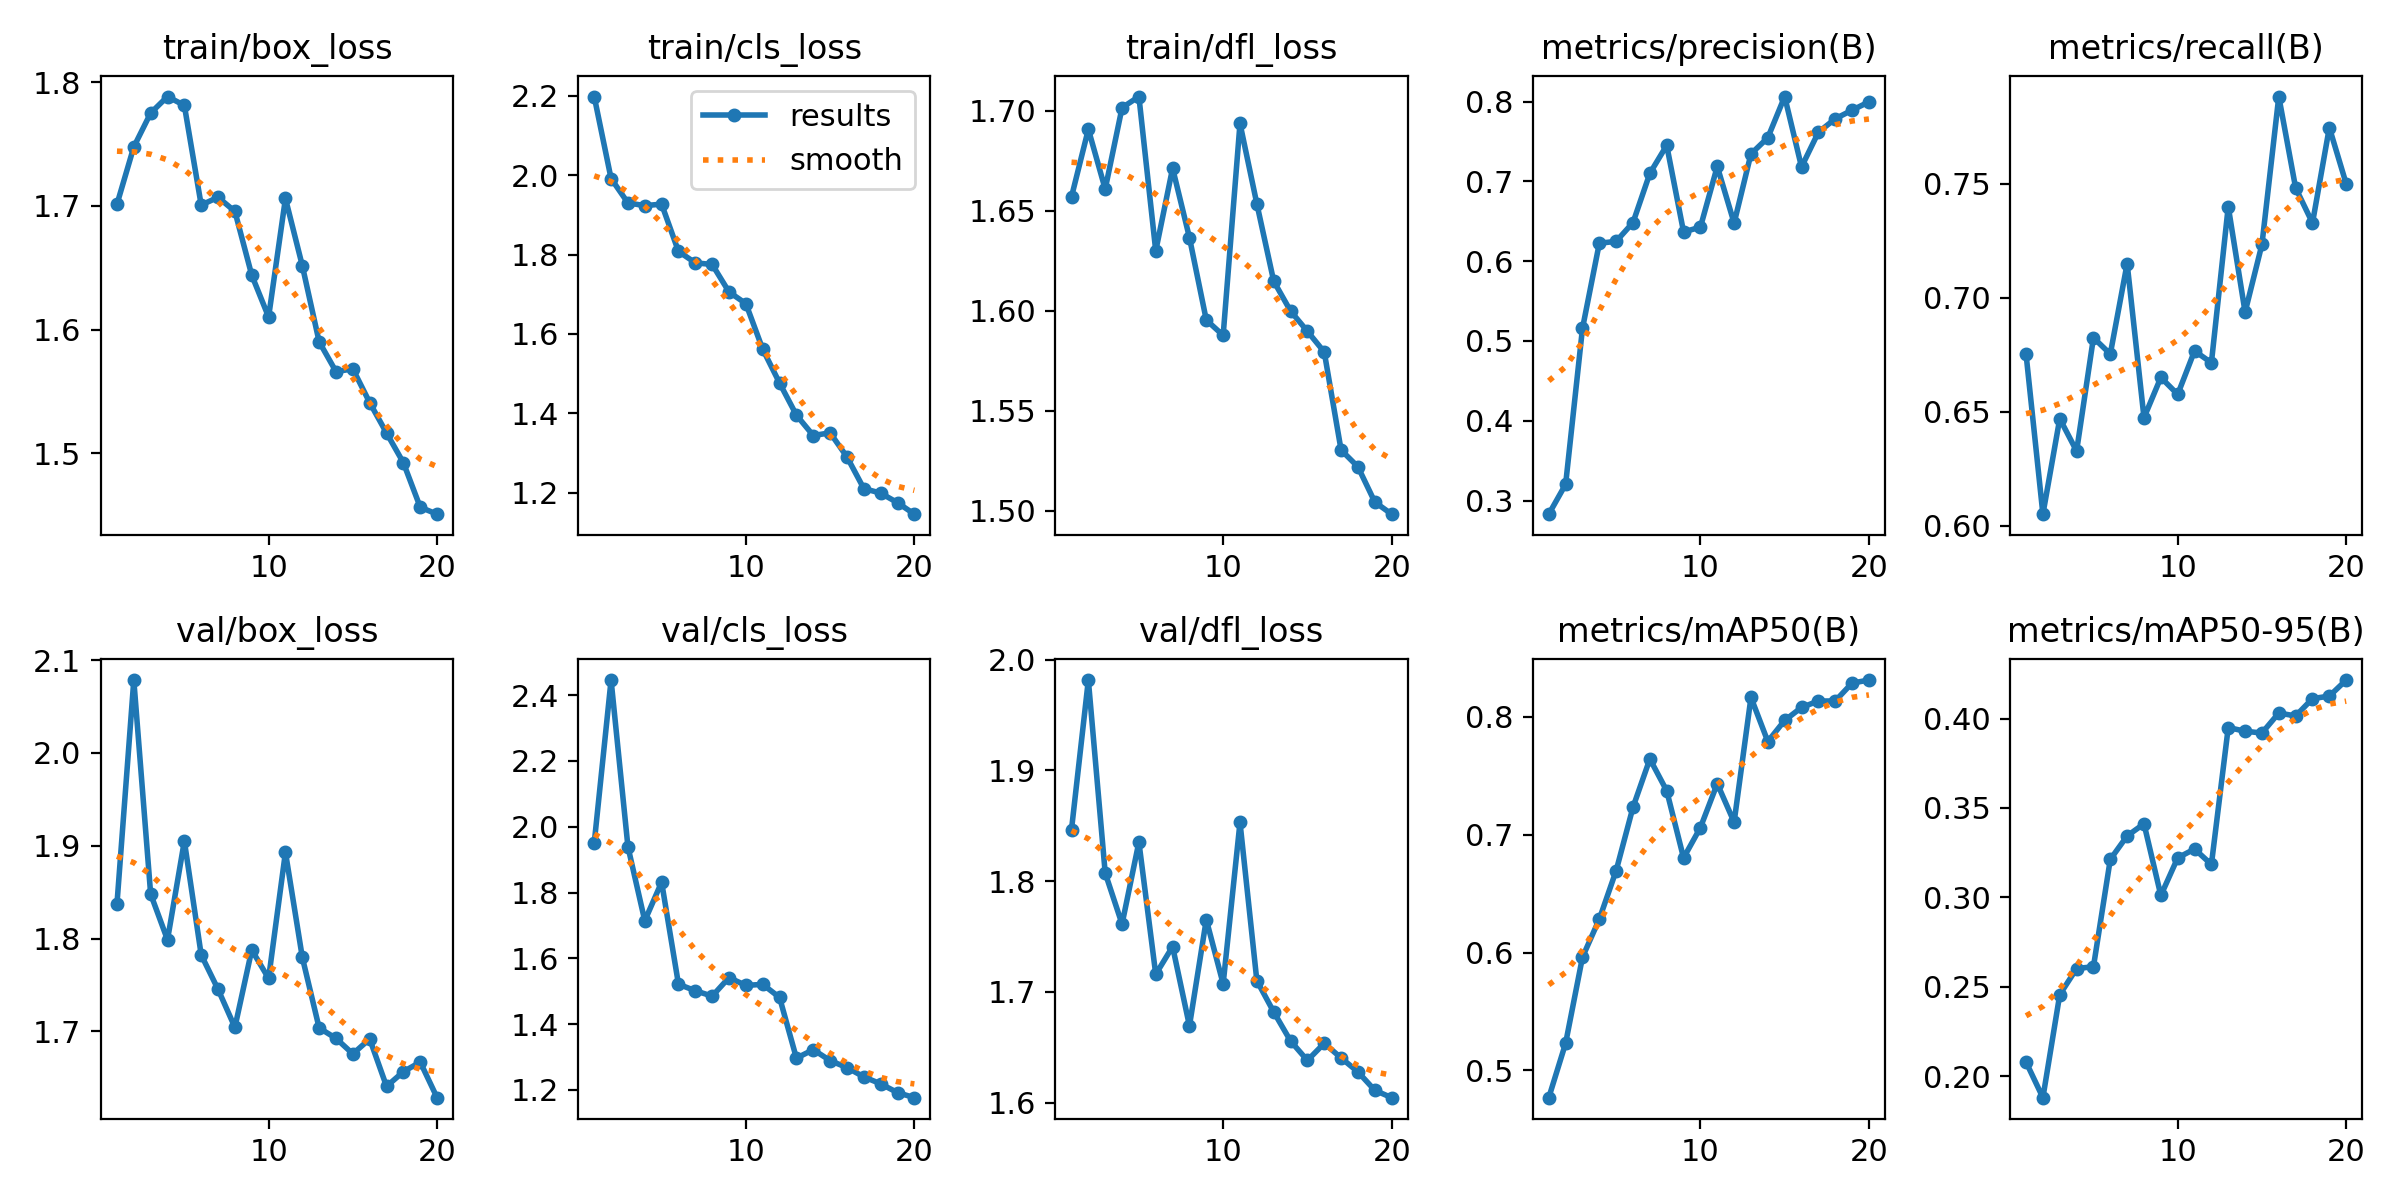

The file beside this chart, header and first rows:
epoch, time, train/box_loss, train/cls_loss, train/dfl_loss, metrics/precision(B), metrics/recall(B), metrics/mAP50(B), metrics/mAP50-95(B), val/box_loss, val/cls_loss, val/dfl_loss, lr/pg0, lr/pg1, lr/pg2
1, 22.88, 1.701, 2.198, 1.657, 0.283, 0.6752, 0.4769, 0.208, 1.837, 1.95, 1.847, 0.0005529, 0.0005529, 0.0005529
2, 43.15, 1.748, 1.992, 1.691, 0.3204, 0.605, 0.5231, 0.1881, 2.078, 2.446, 1.982, 0.001054, 0.001054, 0.001054
3, 62.9, 1.775, 1.93, 1.661, 0.5157, 0.6469, 0.5961, 0.2457, 1.848, 1.94, 1.807, 0.001499, 0.001499, 0.001499
4, 82.42, 1.788, 1.923, 1.701, 0.6225, 0.6327, 0.6284, 0.2602, 1.799, 1.714, 1.761, 0.001419, 0.001419, 0.001419
5, 101.9, 1.781, 1.927, 1.707, 0.6248, 0.6824, 0.6697, 0.2613, 1.905, 1.832, 1.835, 0.001337, 0.001337, 0.001337
6, 121.5, 1.701, 1.808, 1.63, 0.6484, 0.6753, 0.7235, 0.3213, 1.782, 1.522, 1.716, 0.001254, 0.001254, 0.001254
7, 141, 1.707, 1.779, 1.671, 0.7101, 0.715, 0.7644, 0.3344, 1.745, 1.502, 1.741, 0.001172, 0.001172, 0.001172
8, 160.3, 1.695, 1.775, 1.637, 0.7452, 0.6473, 0.7373, 0.3412, 1.704, 1.485, 1.669, 0.001089, 0.001089, 0.001089
9, 179.9, 1.644, 1.706, 1.595, 0.6366, 0.665, 0.6804, 0.3011, 1.788, 1.542, 1.765, 0.001007, 0.001007, 0.001007
10, 199.2, 1.61, 1.677, 1.588, 0.6426, 0.6576, 0.7062, 0.3221, 1.757, 1.518, 1.707, 0.0009244, 0.0009244, 0.0009244
11, 230.8, 1.706, 1.562, 1.694, 0.7187, 0.6767, 0.7434, 0.3271, 1.893, 1.521, 1.853, 0.0008418, 0.0008418, 0.0008418
12, 250.1, 1.652, 1.476, 1.653, 0.6477, 0.6714, 0.7107, 0.3184, 1.78, 1.481, 1.71, 0.0007593, 0.0007593, 0.0007593
13, 269.4, 1.59, 1.396, 1.615, 0.7344, 0.74, 0.8166, 0.395, 1.704, 1.297, 1.682, 0.0006768, 0.0006768, 0.0006768
14, 288.7, 1.566, 1.344, 1.6, 0.7547, 0.6936, 0.7792, 0.3929, 1.692, 1.323, 1.656, 0.0005943, 0.0005943, 0.0005943
15, 308.1, 1.568, 1.351, 1.59, 0.8063, 0.7234, 0.7971, 0.3919, 1.676, 1.289, 1.638, 0.0005118, 0.0005118, 0.0005118
16, 327.4, 1.541, 1.29, 1.579, 0.718, 0.7883, 0.8081, 0.4031, 1.692, 1.268, 1.654, 0.0004293, 0.0004293, 0.0004293
17, 346.8, 1.516, 1.21, 1.53, 0.7615, 0.7482, 0.8136, 0.4014, 1.641, 1.24, 1.64, 0.0003467, 0.0003467, 0.0003467
18, 366.3, 1.492, 1.199, 1.522, 0.7785, 0.7328, 0.8136, 0.4111, 1.657, 1.219, 1.628, 0.0002642, 0.0002642, 0.0002642
19, 385.6, 1.456, 1.175, 1.504, 0.7892, 0.7747, 0.8288, 0.4125, 1.667, 1.192, 1.611, 0.0001817, 0.0001817, 0.0001817
20, 404.9, 1.451, 1.146, 1.498, 0.7996, 0.75, 0.8314, 0.4215, 1.629, 1.177, 1.604, 9.91865e-05, 9.91865e-05, 9.91865e-05
